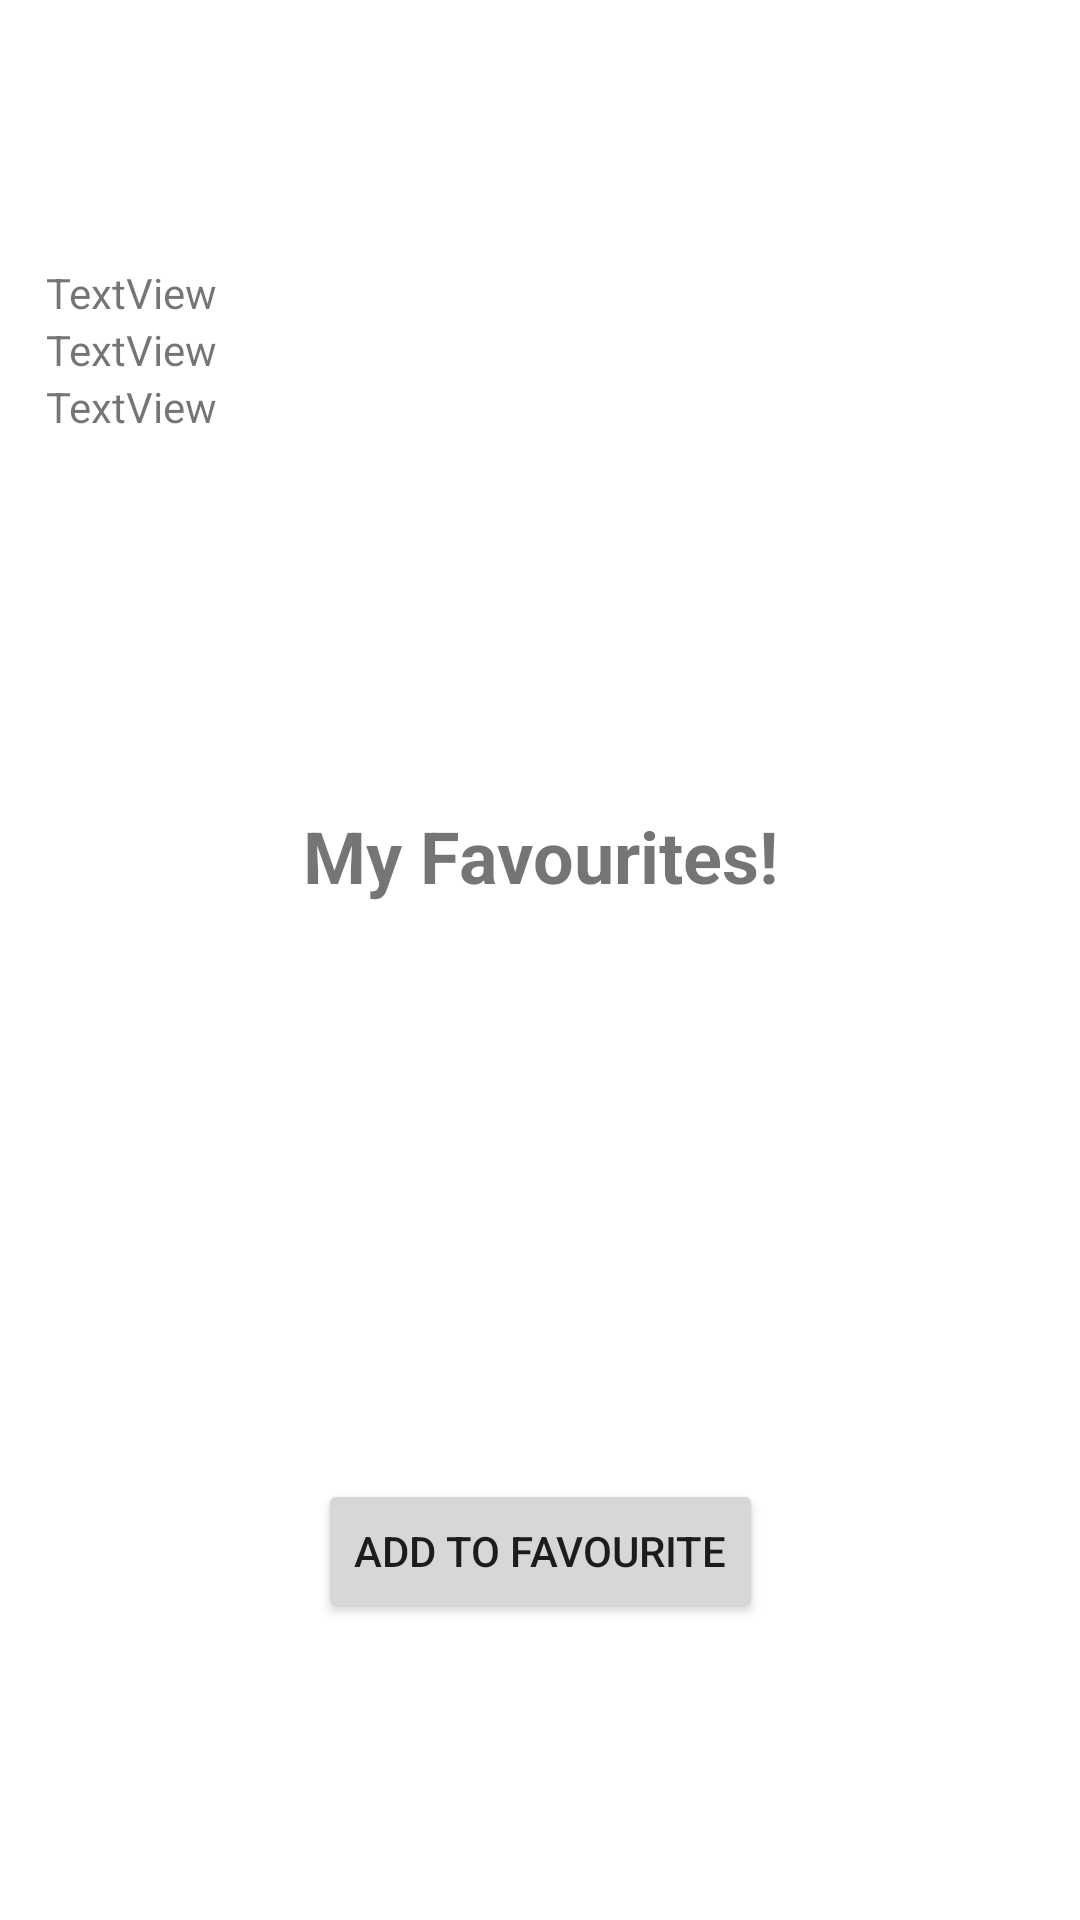

Android layout source for this screen:
<!-- AndroidManifest.xml: application theme Theme.FormulaOne -->
<!-- res/layout/fragment_driver_detail.xml -->
<?xml version="1.0" encoding="utf-8"?>
<androidx.constraintlayout.widget.ConstraintLayout xmlns:android="http://schemas.android.com/apk/res/android"
    xmlns:app="http://schemas.android.com/apk/res-auto"
    xmlns:tools="http://schemas.android.com/tools"
    android:layout_width="match_parent"
    android:layout_height="match_parent"
    tools:context=".Fragments.DriverDetailFragment">

    <Button
        android:id="@+id/buttonFavsFragment"
        android:layout_width="wrap_content"
        android:layout_height="wrap_content"
        android:layout_marginBottom="16dp"
        android:onClick="favs"
        android:text="@string/addtoFavsButton"
        app:layout_constraintBottom_toBottomOf="parent"
        app:layout_constraintEnd_toEndOf="parent"
        app:layout_constraintStart_toStartOf="parent"
        app:layout_constraintTop_toBottomOf="@+id/favouriteDriversFragment"
        app:layout_constraintVertical_bias="0.065" />

    <ImageView
        android:id="@+id/completeImageFragment"
        android:layout_width="237dp"
        android:layout_height="233dp"
        android:layout_marginTop="16dp"
        app:layout_constraintEnd_toEndOf="parent"
        app:layout_constraintHorizontal_bias="0.58"
        app:layout_constraintStart_toStartOf="parent"
        app:layout_constraintTop_toTopOf="parent" />

    <androidx.recyclerview.widget.RecyclerView
        android:id="@+id/favouriteDriversFragment"
        android:layout_width="380dp"
        android:layout_height="162dp"
        android:layout_marginTop="24dp"
        app:layout_constraintEnd_toEndOf="parent"
        app:layout_constraintHorizontal_bias="0.483"
        app:layout_constraintStart_toStartOf="parent"
        app:layout_constraintTop_toBottomOf="@+id/favouriteList2"
        tools:listitem="@layout/favouritedriver_layout" />

    <TextView
        android:id="@+id/favouriteList2"
        android:layout_width="wrap_content"
        android:layout_height="wrap_content"
        android:layout_marginTop="20dp"
        android:text="@string/myFavouriteList"
        android:textSize="24sp"
        android:textStyle="bold"
        app:layout_constraintEnd_toEndOf="parent"
        app:layout_constraintStart_toStartOf="parent"
        app:layout_constraintTop_toBottomOf="@+id/completeImageFragment" />

    <TextView
        android:id="@+id/nameDriverFragment"
        android:layout_width="wrap_content"
        android:layout_height="wrap_content"
        android:layout_marginStart="16dp"
        android:layout_marginTop="88dp"
        android:text="TextView"
        app:layout_constraintEnd_toStartOf="@+id/completeImageFragment"
        app:layout_constraintStart_toStartOf="parent"
        app:layout_constraintTop_toTopOf="parent" />

    <TextView
        android:id="@+id/nationalityDriverFragment"
        android:layout_width="wrap_content"
        android:layout_height="wrap_content"
        android:layout_marginStart="16dp"
        android:text="TextView"
        app:layout_constraintEnd_toStartOf="@+id/completeImageFragment"
        app:layout_constraintStart_toStartOf="parent"
        app:layout_constraintTop_toBottomOf="@+id/nameDriverFragment" />

    <TextView
        android:id="@+id/numberDriverFragment"
        android:layout_width="wrap_content"
        android:layout_height="wrap_content"
        android:layout_marginStart="16dp"
        android:text="TextView"
        app:layout_constraintEnd_toStartOf="@+id/completeImageFragment"
        app:layout_constraintStart_toStartOf="parent"
        app:layout_constraintTop_toBottomOf="@+id/nationalityDriverFragment" />
</androidx.constraintlayout.widget.ConstraintLayout>
<!-- res/layout/favouritedriver_layout.xml (included above) -->
<?xml version="1.0" encoding="utf-8"?>
<androidx.constraintlayout.widget.ConstraintLayout xmlns:android="http://schemas.android.com/apk/res/android"
    xmlns:app="http://schemas.android.com/apk/res-auto"
    xmlns:tools="http://schemas.android.com/tools"
    android:layout_width="match_parent"
    android:layout_height="wrap_content"
    android:layout_marginBottom="15dp">

    <androidx.cardview.widget.CardView
        android:id="@+id/cardView"
        android:layout_width="75dp"
        android:layout_height="77dp"
        app:cardCornerRadius="64dp"
        app:layout_constraintStart_toStartOf="parent"
        app:layout_constraintTop_toTopOf="parent">

        <ImageView
            android:id="@+id/profileImageFav"
            android:layout_width="match_parent"
            android:layout_height="match_parent"
            tools:srcCompat="@tools:sample/avatars" />

    </androidx.cardview.widget.CardView>

    <LinearLayout
        android:layout_width="237dp"
        android:layout_height="71dp"
        android:layout_marginStart="16dp"
        android:orientation="vertical"
        app:layout_constraintBottom_toBottomOf="parent"
        app:layout_constraintEnd_toEndOf="parent"
        app:layout_constraintHorizontal_bias="0.0"
        app:layout_constraintStart_toEndOf="@+id/cardView"
        app:layout_constraintTop_toTopOf="parent">

        <TextView
            android:id="@+id/driverFavName"
            android:layout_width="184dp"
            android:layout_height="wrap_content"
            android:ellipsize="end"
            android:text="Name"
            android:textSize="20sp"
            android:textStyle="bold" />

        <TextView
            android:id="@+id/driverFavNationality"
            android:layout_width="184dp"
            android:layout_height="wrap_content"
            android:ellipsize="end"
            android:maxLines="2"
            android:text="Nationality"
            android:textSize="16sp" />

        <TextView
            android:id="@+id/permanentNumberFav"
            android:layout_width="185dp"
            android:layout_height="wrap_content"
            android:text="Permanent Number" />

    </LinearLayout>

</androidx.constraintlayout.widget.ConstraintLayout>
<!-- resources referenced by this layout -->
<resources>
  <string name="addtoFavsButton">Add to Favourite</string>
  <string name="myFavouriteList">My Favourites!</string>
  <style name="Theme.FormulaOne" parent="Theme.MaterialComponents.DayNight.NoActionBar">
          
          <item name="colorPrimary">@color/purple_500</item>
          <item name="colorPrimaryVariant">@color/purple_700</item>
          <item name="colorOnPrimary">@color/white</item>
          
          <item name="colorSecondary">@color/teal_200</item>
          <item name="colorSecondaryVariant">@color/teal_700</item>
          <item name="colorOnSecondary">@color/black</item>
          
          <item name="android:statusBarColor" tools:targetApi="l">?attr/colorPrimaryVariant</item>
          
      </style>
  <!-- not gathered from this repository: default colours our renderer supplied (Android Studio template values) -->
  <color name="purple_500">#FF6200EE</color>
  <color name="purple_700">#FF3700B3</color>
  <color name="teal_200">#FF03DAC5</color>
  <color name="teal_700">#FF018786</color>
  <color name="black">#FF000000</color>
  <color name="white">#FFFFFFFF</color>
</resources>
